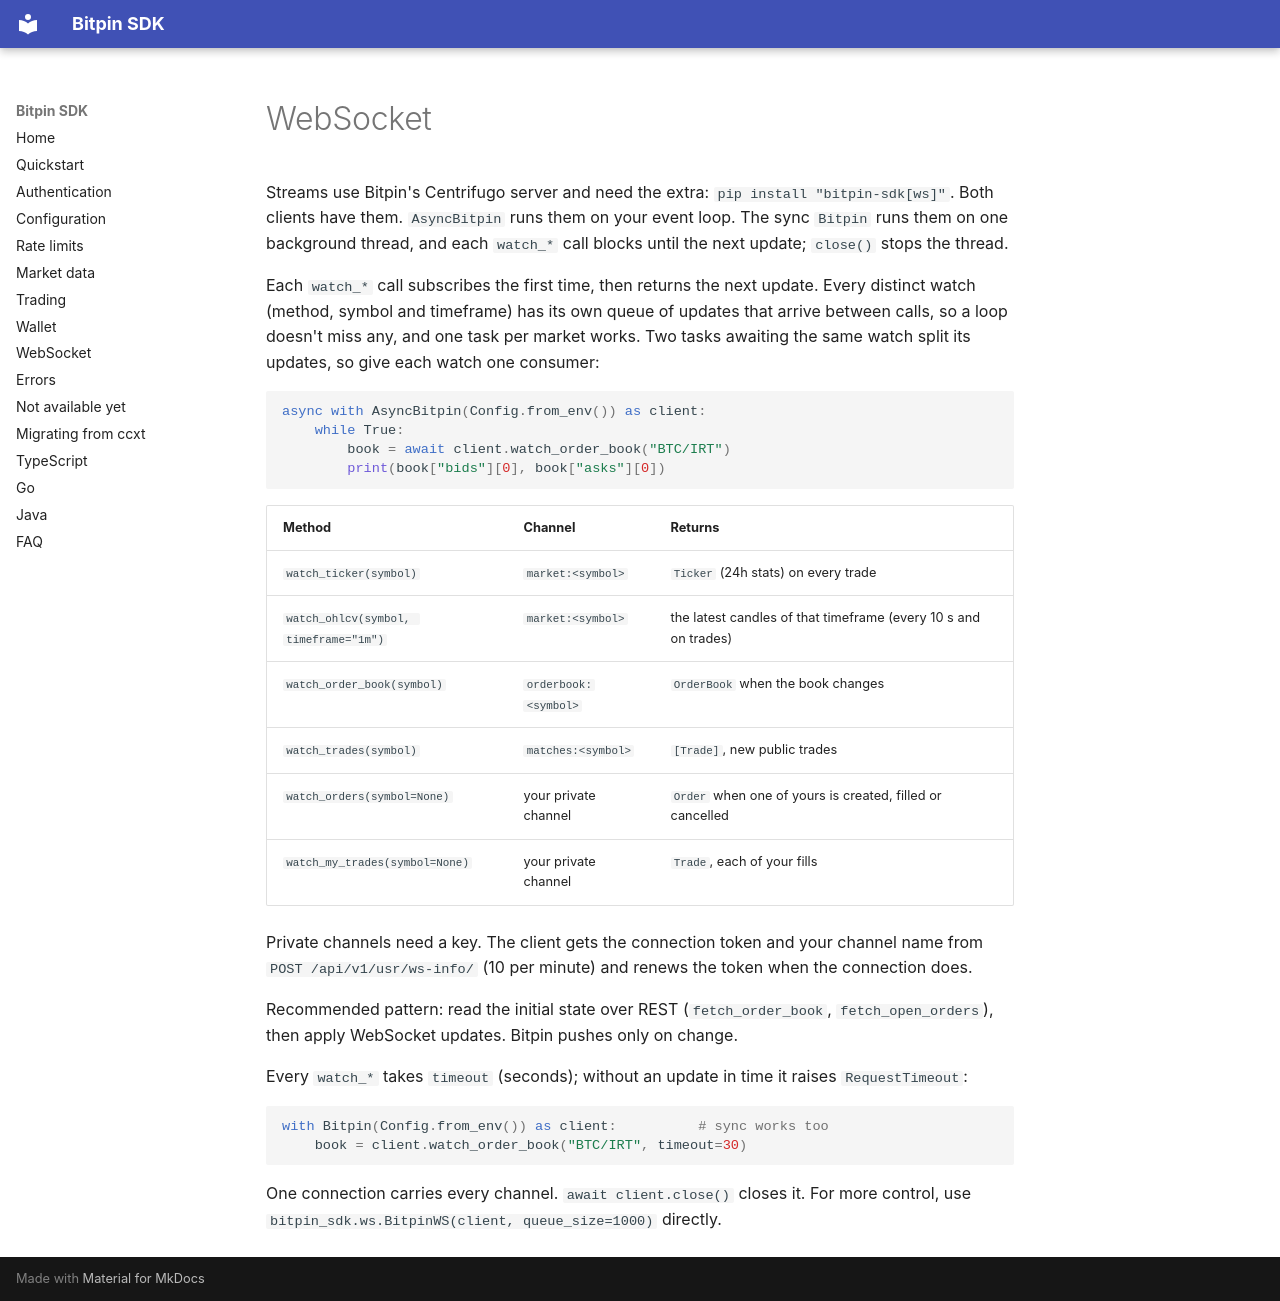

repository: bitpin-dev/bitpin-sdk · page: en/websocket/index.html · generator: mkdocs

# WebSocket

Streams use Bitpin's Centrifugo server and need the extra: `pip install "bitpin-sdk[ws]"`. Both clients have them. `AsyncBitpin` runs them on your event loop. The sync `Bitpin` runs them on one background thread, and each `watch_*` call blocks until the next update; `close()` stops the thread.

Each `watch_*` call subscribes the first time, then returns the next update. Every distinct watch (method, symbol and timeframe) has its own queue of updates that arrive between calls, so a loop doesn't miss any, and one task per market works. Two tasks awaiting the same watch split its updates, so give each watch one consumer:

```python
async with AsyncBitpin(Config.from_env()) as client:
    while True:
        book = await client.watch_order_book("BTC/IRT")
        print(book["bids"][0], book["asks"][0])
```

| Method | Channel | Returns |
|---|---|---|
| `watch_ticker(symbol)` | `market:<symbol>` | `Ticker` (24h stats) on every trade |
| `watch_ohlcv(symbol, timeframe="1m")` | `market:<symbol>` | the latest candles of that timeframe (every 10 s and on trades) |
| `watch_order_book(symbol)` | `orderbook:<symbol>` | `OrderBook` when the book changes |
| `watch_trades(symbol)` | `matches:<symbol>` | `[Trade]`, new public trades |
| `watch_orders(symbol=None)` | your private channel | `Order` when one of yours is created, filled or cancelled |
| `watch_my_trades(symbol=None)` | your private channel | `Trade`, each of your fills |

Private channels need a key. The client gets the connection token and your channel name from `POST /api/v1/usr/ws-info/` (10 per minute) and renews the token when the connection does.

Recommended pattern: read the initial state over REST (`fetch_order_book`, `fetch_open_orders`), then apply WebSocket updates. Bitpin pushes only on change.

Every `watch_*` takes `timeout` (seconds); without an update in time it raises `RequestTimeout`:

```python
with Bitpin(Config.from_env()) as client:          # sync works too
    book = client.watch_order_book("BTC/IRT", timeout=30)
```

One connection carries every channel. `await client.close()` closes it. For more control, use `bitpin_sdk.ws.BitpinWS(client, queue_size=1000)` directly.
